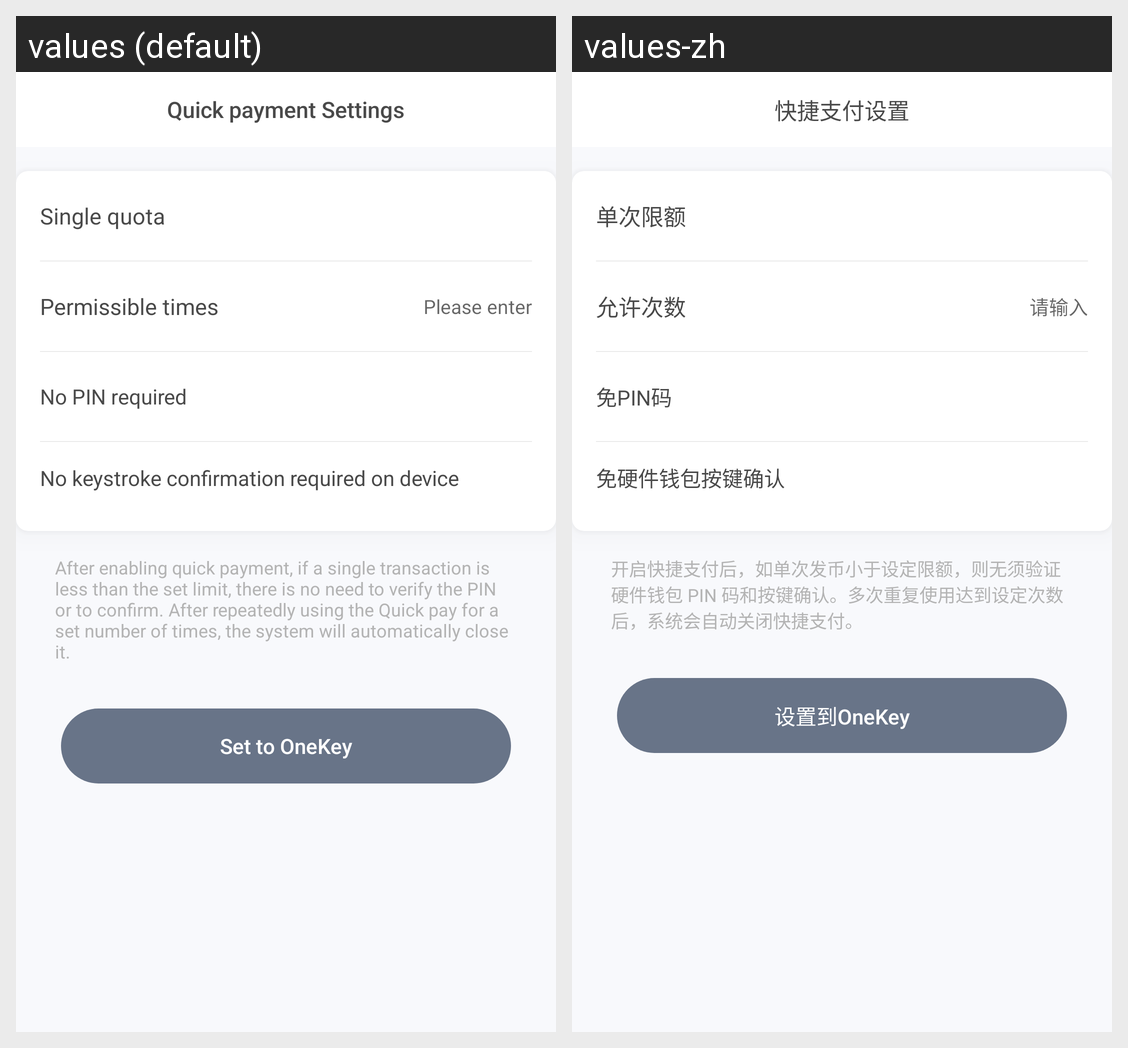

Strings drawn on this Android screen and how each of the app's shown locales translates them:
Android screen res/layout/activity_no_secret_payment.xml rendered under 2 locales, left to right: values (default), values-zh. Device: Nexus 5 (rendered at 1080×1920; each locale shown at half size, 540×960, under a caption strip naming it); theme AppTheme.
Strings drawn on this screen, with the default value and each locale's value (text and hints the layout hard-codes, and strings that could not be matched under every locale, appear in the picture but are not listed):

send_shortcut_access
  values: Quick payment Settings
  values-zh: 快捷支付设置

unclassified_quota
  values: Single quota
  values-zh: 单次限额

hours_24
  values: Permissible times
  values-zh: 允许次数

please_input
  values: Please enter
  values-zh: 请输入

no_need_PIN
  values: No PIN required
  values-zh: 免PIN码

no_need_hardware
  values: No keystroke confirmation required on device
  values-zh: 免硬件钱包按键确认

fast_send_tips
  values: After enabling quick payment, if a single transaction is less than the set limit, there is no need to verify the PIN or to confirm. After repeatedly using the Quick pay for a set number of times, the system will automatically close it.
  values-zh: 开启快捷支付后，如单次发币小于设定限额，则无须验证硬件钱包 PIN 码和按键确认。多次重复使用达到设定次数后，系统会自动关闭快捷支付。

set_to_Bixinkey
  values: Set to OneKey
  values-zh: 设置到OneKey
